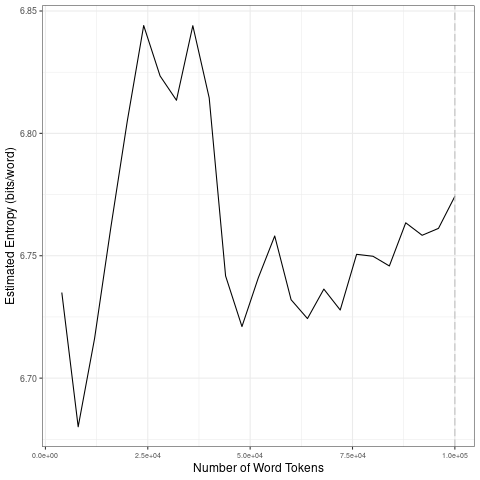

Source data for this figure (header and first rows):
file, entropy.Corpus.Size, entropy.Entropy, sd.Corpus.Size, sd.SD
data/covid-clean/2020_by_en/2020-09-04_t…, 4000, 6.735, 20000, 0.04714
data/covid-clean/2020_by_en/2020-09-04_t…, 8000, 6.68, 40000, 0.01522
data/covid-clean/2020_by_en/2020-09-04_t…, 12000, 6.716, 60000, 0.01365
data/covid-clean/2020_by_en/2020-09-04_t…, 16000, 6.762, 80000, 0.01215
data/covid-clean/2020_by_en/2020-09-04_t…, 20000, 6.805, 1e+05, 0.01023
data/covid-clean/2020_by_en/2020-09-04_t…, 24000, 6.844, 20000, 0.04714
data/covid-clean/2020_by_en/2020-09-04_t…, 28000, 6.823, 40000, 0.01522
data/covid-clean/2020_by_en/2020-09-04_t…, 32000, 6.814, 60000, 0.01365
data/covid-clean/2020_by_en/2020-09-04_t…, 36000, 6.844, 80000, 0.01215
data/covid-clean/2020_by_en/2020-09-04_t…, 40000, 6.814, 1e+05, 0.01023
data/covid-clean/2020_by_en/2020-09-04_t…, 44000, 6.742, 20000, 0.04714
data/covid-clean/2020_by_en/2020-09-04_t…, 48000, 6.721, 40000, 0.01522
data/covid-clean/2020_by_en/2020-09-04_t…, 52000, 6.741, 60000, 0.01365
data/covid-clean/2020_by_en/2020-09-04_t…, 56000, 6.758, 80000, 0.01215
data/covid-clean/2020_by_en/2020-09-04_t…, 60000, 6.732, 1e+05, 0.01023
data/covid-clean/2020_by_en/2020-09-04_t…, 64000, 6.724, 20000, 0.04714
data/covid-clean/2020_by_en/2020-09-04_t…, 68000, 6.736, 40000, 0.01522
data/covid-clean/2020_by_en/2020-09-04_t…, 72000, 6.728, 60000, 0.01365
data/covid-clean/2020_by_en/2020-09-04_t…, 76000, 6.751, 80000, 0.01215
data/covid-clean/2020_by_en/2020-09-04_t…, 80000, 6.75, 1e+05, 0.01023
data/covid-clean/2020_by_en/2020-09-04_t…, 84000, 6.746, 20000, 0.04714
data/covid-clean/2020_by_en/2020-09-04_t…, 88000, 6.763, 40000, 0.01522
data/covid-clean/2020_by_en/2020-09-04_t…, 92000, 6.758, 60000, 0.01365
data/covid-clean/2020_by_en/2020-09-04_t…, 96000, 6.761, 80000, 0.01215
data/covid-clean/2020_by_en/2020-09-04_t…, 1e+05, 6.774, 1e+05, 0.01023
